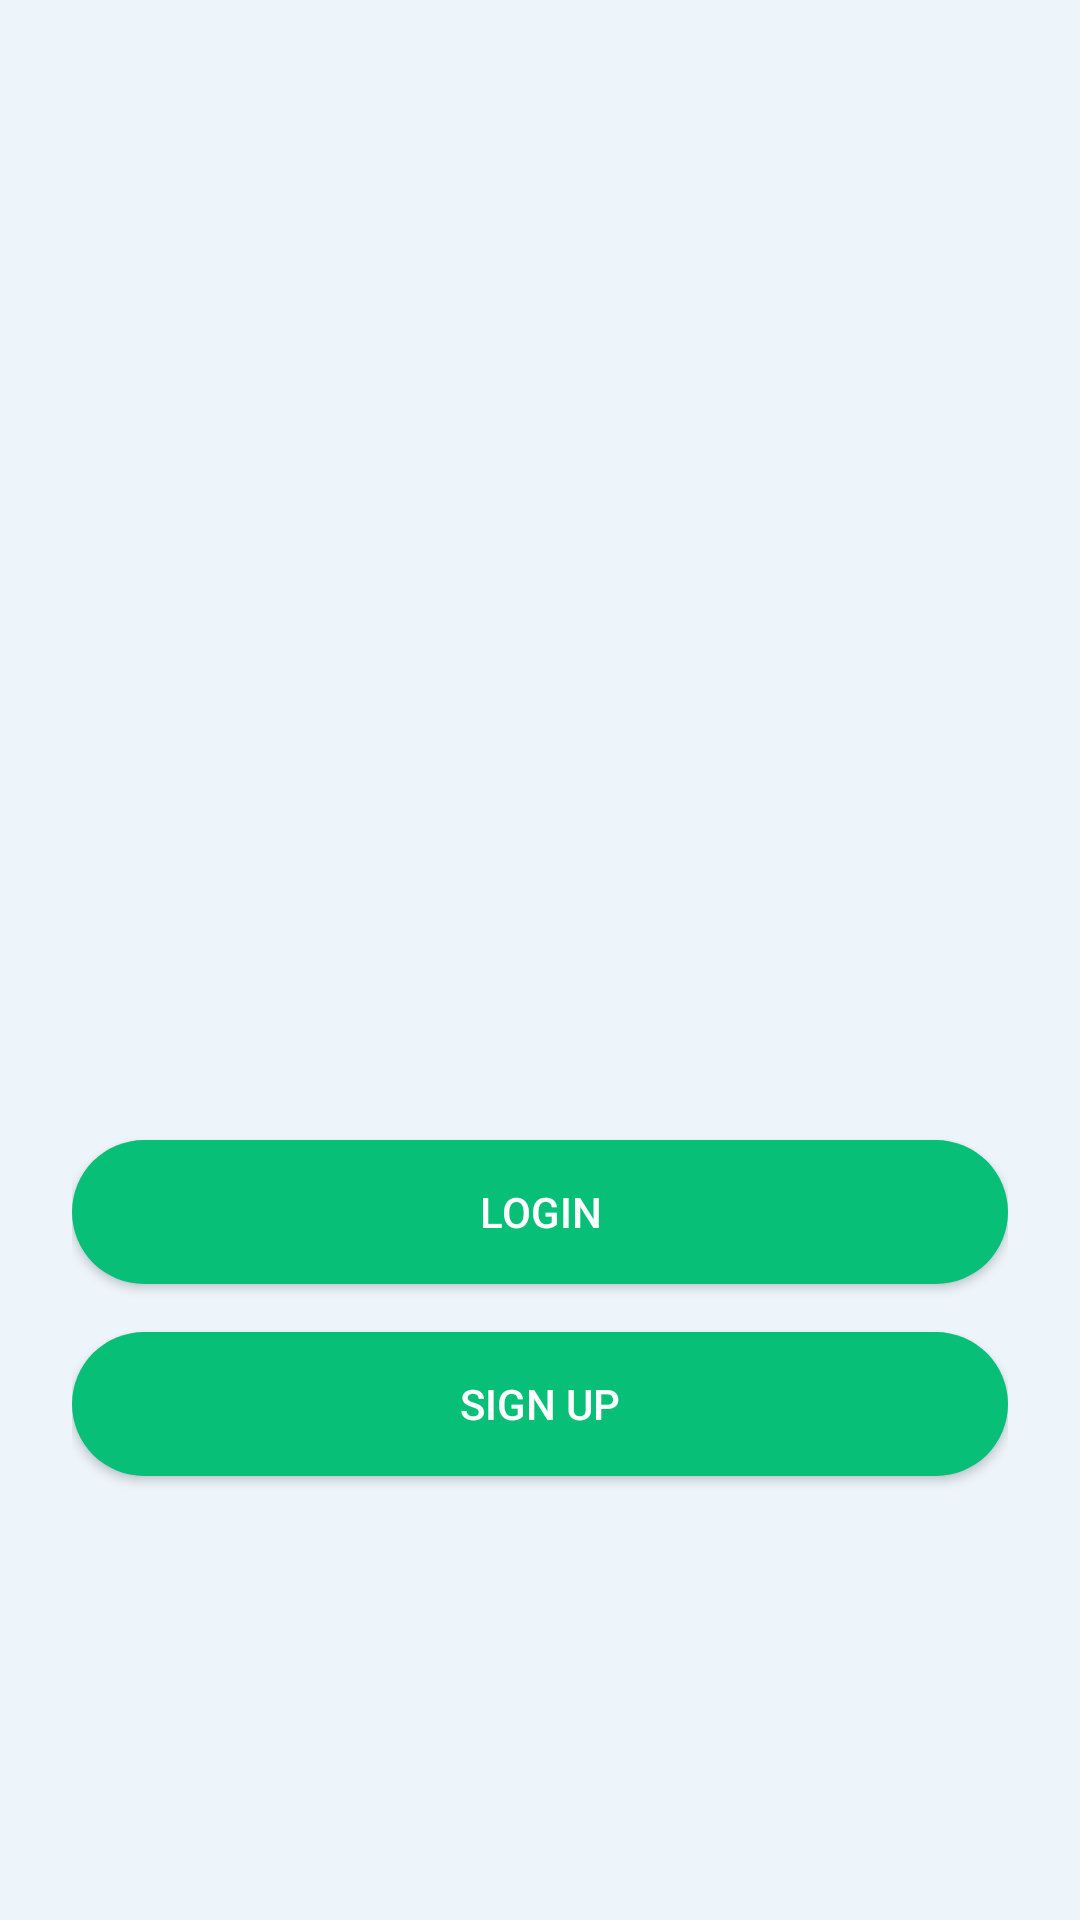

Write the Android layout XML for this screen, with the resource values it uses.
<!-- AndroidManifest.xml: application theme Theme.Elista -->
<!-- res/layout/activity_welcome_2.xml -->
<?xml version="1.0" encoding="utf-8"?>
<LinearLayout xmlns:android="http://schemas.android.com/apk/res/android"
    android:layout_width="match_parent"
    android:layout_height="match_parent"
    android:orientation="vertical"
    android:gravity="center"
    android:background="@color/backgroundLight"
    android:padding="24dp">

    
    <ImageView
        android:id="@+id/logo"
        android:layout_width="200dp"
        android:layout_height="200dp"
        android:src="@drawable/e_lista_logo"
        android:contentDescription="@string/app_name"
        android:layout_marginBottom="32dp" />

    
    <Button
        android:id="@+id/loginBtn"
        android:layout_width="match_parent"
        android:layout_height="wrap_content"
        android:text="@string/login"
        android:textColor="@android:color/white"
        android:background="@drawable/rounded_button"
        android:layout_marginBottom="16dp"/>

    
    <Button
        android:id="@+id/signupBtn"
        android:layout_width="match_parent"
        android:layout_height="wrap_content"
        android:text="@string/sign_up"
        android:textColor="@android:color/white"
        android:background="@drawable/rounded_button"/>

</LinearLayout>
<!-- resources referenced by this layout -->
<resources>
  <color name="backgroundLight">#edf5fb</color>
  <!-- drawable rounded_button (drawable) -->
  <?xml version="1.0" encoding="utf-8"?>
  <shape xmlns:android="http://schemas.android.com/apk/res/android"
      android:shape="rectangle">
      <solid android:color="@color/primaryGreen"/>
      <corners android:radius="25dp"/>
  </shape>
  <string name="app_name">e-lista</string>
  <string name="login">Login</string>
  <string name="sign_up">Sign Up</string>
  <style name="Theme.Elista" parent="Theme.Material3.Light.NoActionBar">
          
          <item name="colorPrimary">@color/teal_primary</item>
          <item name="colorOnPrimary">@android:color/white</item>
  
          
          <item name="colorSecondary">@color/teal_secondary</item>
          <item name="colorOnSecondary">@android:color/white</item>
  
          
          <item name="android:statusBarColor">?attr/colorPrimary</item>
          <item name="android:navigationBarColor">?attr/colorPrimary</item>
      </style>
  <color name="primaryGreen">#08bf78</color>
  <color name="teal_primary">#16A085</color>
  <color name="teal_secondary">#1ABC9C</color>
</resources>
